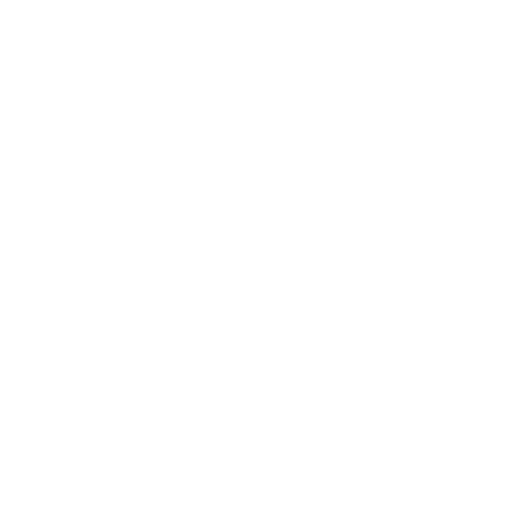
t = 0.00 s
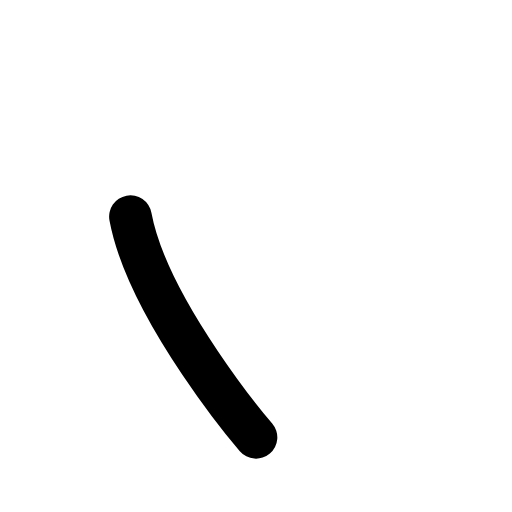
t = 0.15 s
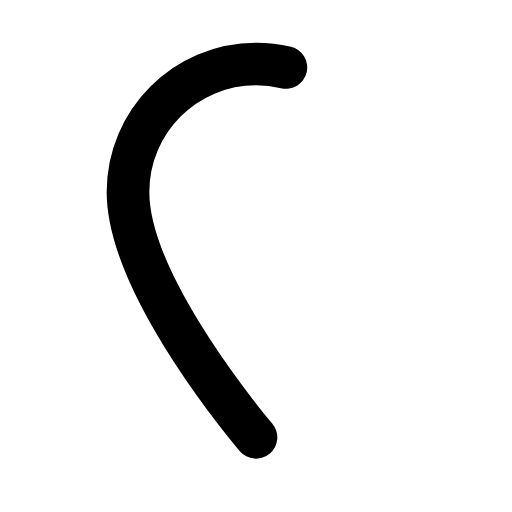
t = 0.30 s
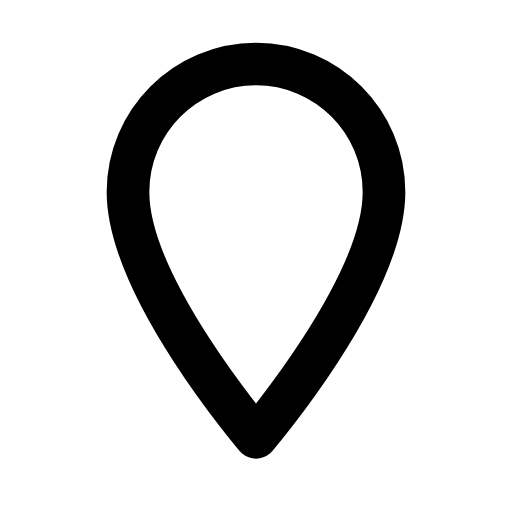
t = 0.60 s
t = 0.70 s: frame unchanged from t = 0.60 s, image omitted
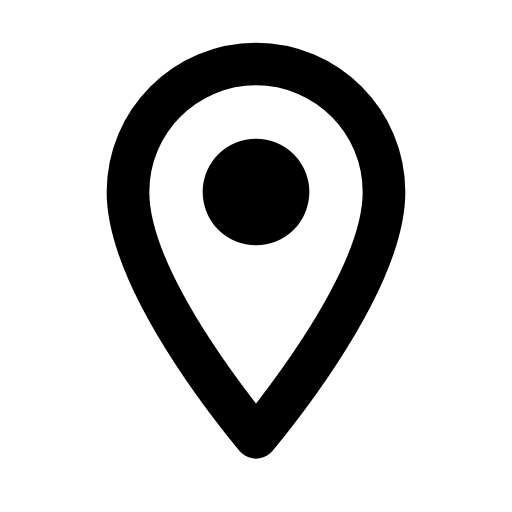
t = 0.90 s

The animated SVG that drew these frames (rendered in a browser with its animation timeline set to each time). Animation: 2 SMIL elements (animate=2); one cycle of 0.90 s.

<svg viewBox="0 0 24 24" xmlns="http://www.w3.org/2000/svg"><path d="M12 20.5c0 0 -6 -7 -6 -11.5c0 -3.31 2.69 -6 6 -6c3.31 0 6 2.69 6 6c0 4.5 -6 11.5 -6 11.5Z" stroke="currentColor" fill="none" stroke-width="2" stroke-linecap="round" stroke-linejoin="round" stroke-dasharray="48"><animate attributeName="stroke-dashoffset" dur="0.6s" fill="freeze" values="48;0"/></path><circle cx="12" cy="9" fill="currentColor"><animate attributeName="r" begin="0.7s" dur="0.2s" fill="freeze" to="2.5"/></circle></svg>
